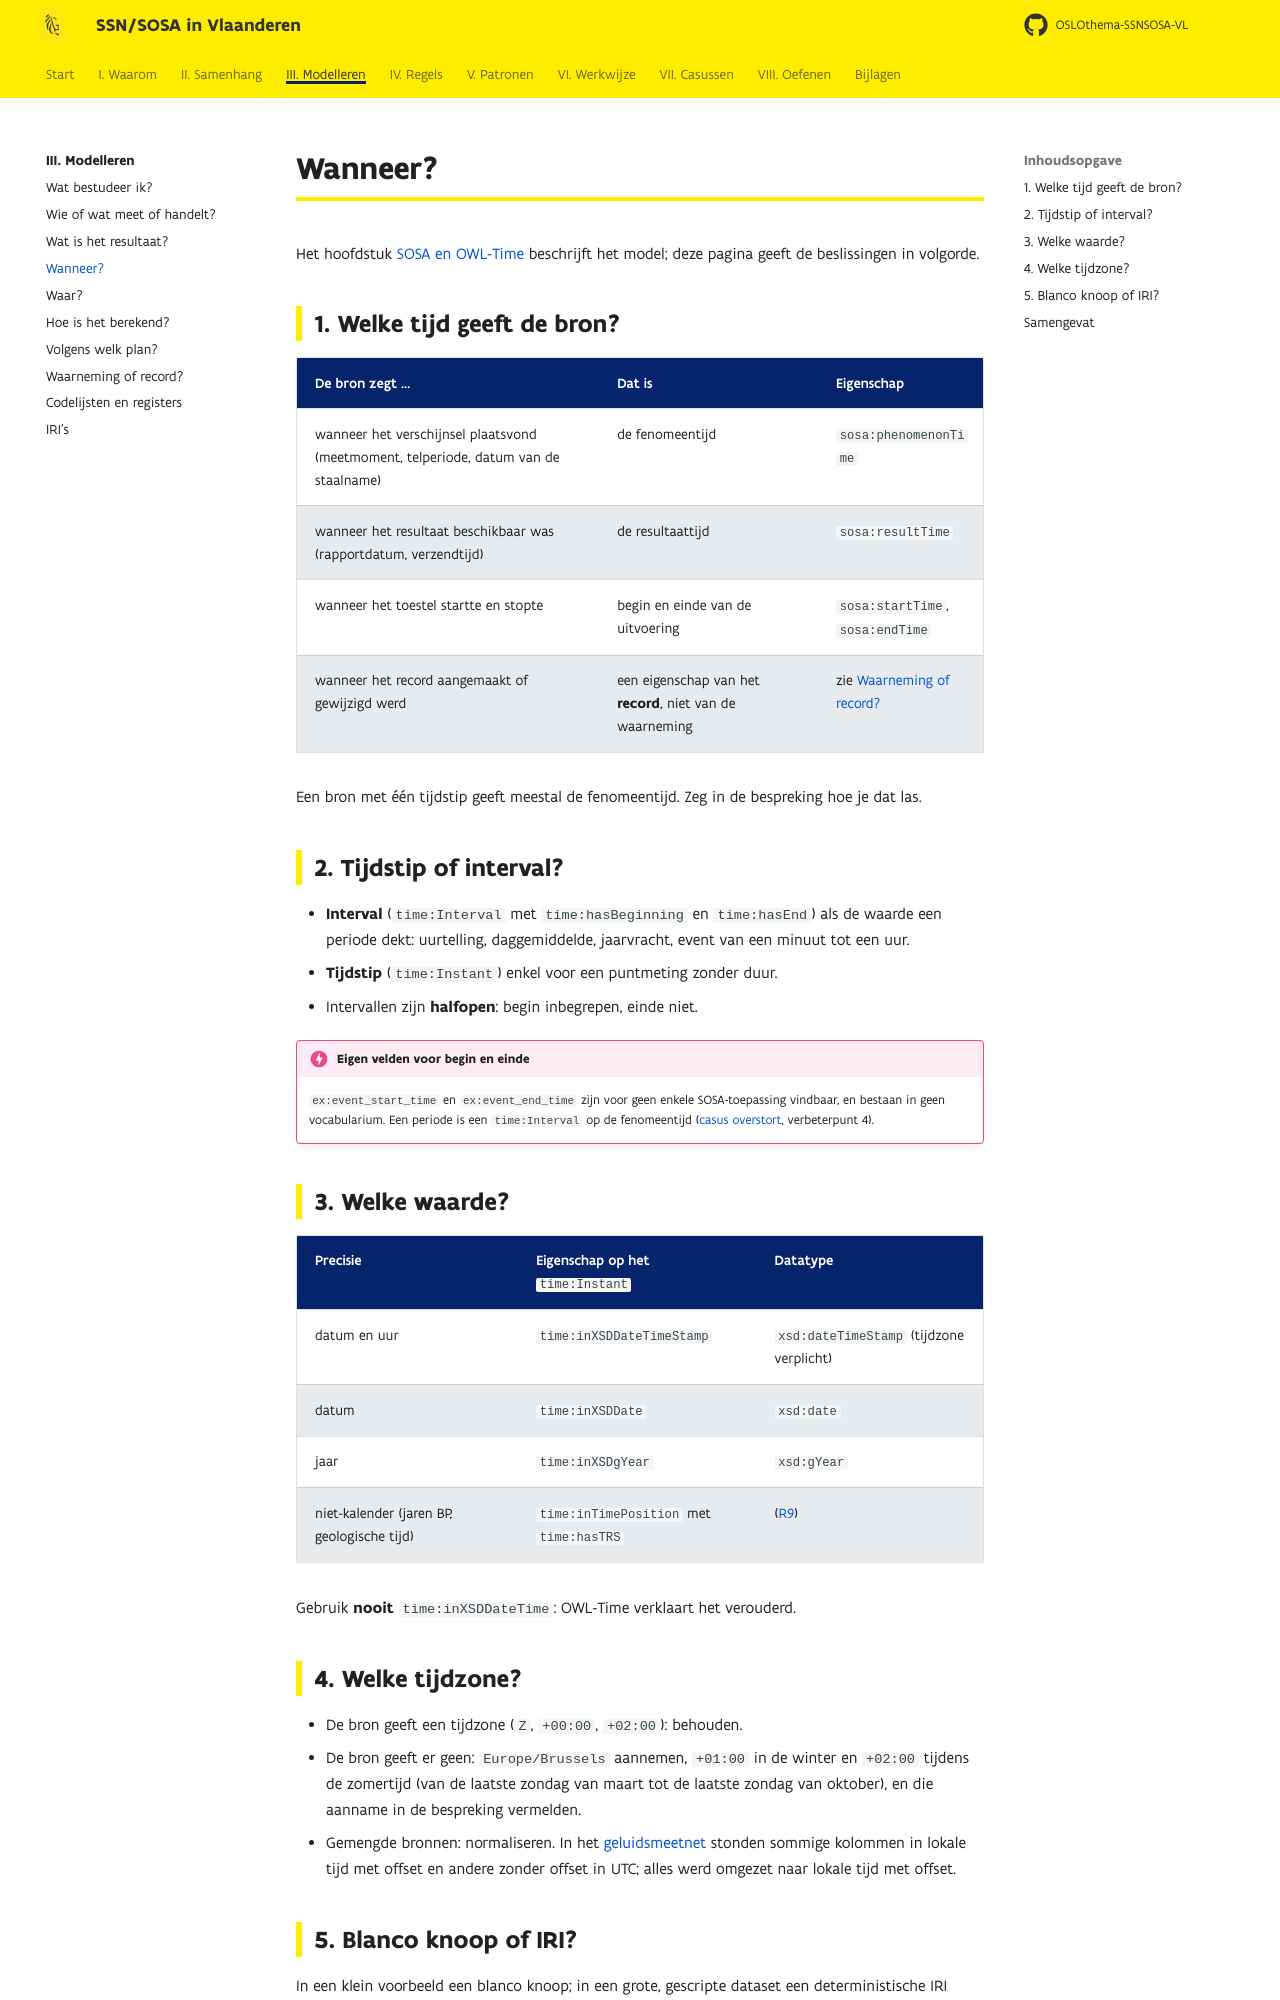

repository: Informatievlaanderen/OSLOthema-SSNSOSA-VL · page: modelleren/tijd/index.html · generator: mkdocs

# Wanneer?

Het hoofdstuk [SOSA en OWL-Time](../samenhang/sosa-time.md) beschrijft het model; deze pagina geeft
de beslissingen in volgorde.

## 1. Welke tijd geeft de bron?

| De bron zegt … | Dat is | Eigenschap |
|---|---|---|
| wanneer het verschijnsel plaatsvond (meetmoment, telperiode, datum van de staalname) | de fenomeentijd | `sosa:phenomenonTime` |
| wanneer het resultaat beschikbaar was (rapportdatum, verzendtijd) | de resultaattijd | `sosa:resultTime` |
| wanneer het toestel startte en stopte | begin en einde van de uitvoering | `sosa:startTime`, `sosa:endTime` |
| wanneer het record aangemaakt of gewijzigd werd | een eigenschap van het **record**, niet van de waarneming | zie [Waarneming of record?](record.md) |

Een bron met één tijdstip geeft meestal de fenomeentijd. Zeg in de bespreking hoe je dat las.

## 2. Tijdstip of interval?

- **Interval** (`time:Interval` met `time:hasBeginning` en `time:hasEnd`) als de waarde een
  periode dekt: uurtelling, daggemiddelde, jaarvracht, event van een minuut tot een uur.
- **Tijdstip** (`time:Instant`) enkel voor een puntmeting zonder duur.
- Intervallen zijn **halfopen**: begin inbegrepen, einde niet.

!!! valkuil "Eigen velden voor begin en einde"
    `ex:event_start_time` en `ex:event_end_time` zijn voor geen enkele SOSA-toepassing vindbaar,
    en bestaan in geen vocabularium. Een periode is een `time:Interval` op de fenomeentijd
    ([casus overstort](../casussen/overstort.md), verbeterpunt 4).

## 3. Welke waarde?

| Precisie | Eigenschap op het `time:Instant` | Datatype |
|---|---|---|
| datum en uur | `time:inXSDDateTimeStamp` | `xsd:dateTimeStamp` (tijdzone verplicht) |
| datum | `time:inXSDDate` | `xsd:date` |
| jaar | `time:inXSDgYear` | `xsd:gYear` |
| niet-kalender (jaren BP, geologische tijd) | `time:inTimePosition` met `time:hasTRS` | ([R9](../regels/r09.md)) |

Gebruik **nooit** `time:inXSDDateTime`: OWL-Time verklaart het verouderd.
